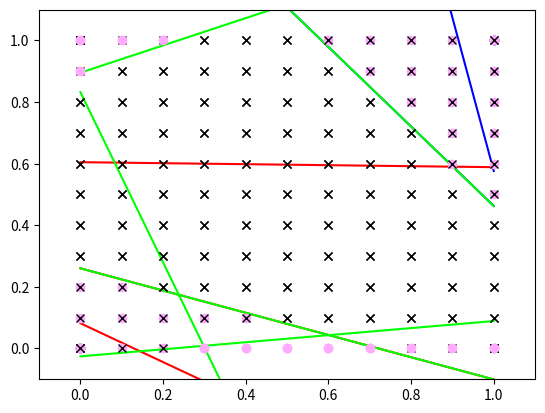

Write the Python code that produced this figure.
from turtle import color
import numpy as np
import matplotlib.pyplot as plt

x = np.array([
    [0,0],
    [0,1],
    [1,0],
    [1,1]])

d = np.array([1,0,0,1])
w = np.random.uniform(-20,20,3)
mi = 0.1

xp = np.arange(0,2)
yp = -(w[1]/w[2]) * xp + (w[0]/w[2])
plt.plot(xp,yp,'y-')
for i in range(len(d)):
    if d[i] == 1:
        plt.plot(x[i,0],x[i,1],'o',color="#031a99")
    else:
        plt.plot(x[i,0],x[i,1],'x',color="#095c00")
plt.show()

n = 100
k = 0
l = 0
yy = []

for j in range(n):
    l+=1
    error = 0
    for i in range(len(x)):
        k+=1
        
        xx = x[i]
        dd = d[i]

        s = xx[0] * w[1] + xx[1] * w[2] + w[0] * (-1)
        if s >= 0:
            y = 1
            yy.append(1)
        else:
            y = 0
            yy.append(0)
        
        w[0] = w[0] + mi * (dd - y) * (-1)
        w[1] = w[1] + mi * (dd - y) * (xx[0])
        w[2] = w[2] + mi * (dd - y) * (xx[1])

        if abs(dd - y) > 0:
            error += 1
            
    if error == 0:
        break
    
for i in range(len(d)):
    if d[i] == 1:
        plt.plot(x[i,0],x[i,1],'o',color="#031a99")
    else:
        plt.plot(x[i,0],x[i,1],'x',color="#095c00")

yp = -(w[1]/w[2]) * xp + (w[0]/w[2])
plt.plot(xp,yp,'r-')
plt.show()
print("Ilość iteracji uczenia", l )


from turtle import color
import numpy as np
import matplotlib.pyplot as plt

x = np.array([
    [0,0],
    [0,1],
    [1,0],
    [1,1]])

d = np.array([1,0,0,1])
d1 = np.array([1,0,0,0])
d2 = np.array([0,0,0,1])

w1 = np.random.uniform(-1,1,3)
w2 = np.random.uniform(-1,1,3)
mi = 0.2

# Narysowanie lini przed uczeniem
xp = np.arange(0,2)
yp1 = -(w1[1]/w1[2]) * xp + (w1[0]/w1[2])
yp2 = -(w2[1]/w2[2]) * xp + (w2[0]/w2[2])
plt.plot(xp,yp1,'-',color="#ff0000")
plt.plot(xp,yp2,'-',color="#0000ff")
for i in range(len(d)):
    if d[i] == 1:
        plt.plot(x[i,0],x[i,1],'o',color="#ffaaff")
    else:
        plt.plot(x[i,0],x[i,1],'x',color="#000000")
plt.show()

def LearnPerceptron(w, d, x, n):
    y = np.zeros(len(d))
    for j in range(n):
        error = 0
        for i in range(len(x)):
            xx = x[i]
            dd = d[i]

            s = xx[0] * w[1] + xx[1] * w[2] + w[0] * (-1)
            if s >= 0:
                y[i] = 1
            else:
                y[i] = 0

            w[0] = w[0] + mi * (dd - y[i]) * (-1)
            w[1] = w[1] + mi * (dd - y[i]) * (xx[0])
            w[2] = w[2] + mi * (dd - y[i]) * (xx[1])

            if abs(dd - y[i]) > 0:
                error += 1

        if error == 0:
            break
        
    return y

def CalculatePerceptron(w, x):
    s = x[0] * w[1] + x[1] * w[2] + w[0] * (-1)
    if s >= 0:
        return 1
    else:
        return 0

y1 = LearnPerceptron(w1,d1,x,100)
y2 = LearnPerceptron(w2,d2,x,100)

# Narysowanie lini po uczeniu
yp1 = -(w1[1]/w1[2]) * xp + (w1[0]/w1[2])
yp2 = -(w2[1]/w2[2]) * xp + (w2[0]/w2[2])
plt.plot(xp,yp1,'-',color="#ff0000")
for i in range(len(d1)):
    if d1[i] == 1:
        plt.plot(x[i,0],x[i,1],'o',color="#ffaaff")
    else:
        plt.plot(x[i,0],x[i,1],'x',color="#000000")
plt.show()
plt.plot(xp,yp2,'-',color="#0000ff")
for i in range(len(d2)):
    if d2[i] == 1:
        plt.plot(x[i,0],x[i,1],'o',color="#ffaaff")
    else:
        plt.plot(x[i,0],x[i,1],'x',color="#000000")
plt.show()


from turtle import color
import numpy as np
import matplotlib.pyplot as plt

x3 = np.array([
    [0,1],
    [0,0],
    [1,0]
])

d3 = np.array([1,0,1])
w3 = np.random.uniform(-1,1,3)

# Narysowanie lini przed uczeniem
yp3 = -(w3[1]/w3[2]) * xp + (w3[0]/w3[2])
plt.plot(xp,yp3,'-',color="#00ff00")
for i in range(len(d3)):
    if d3[i] == 1:
        plt.plot(y1[i],y2[i],'o',color="#ffaaff")
    else:
        plt.plot(y1[i],y2[i],'x',color="#000000")
plt.show()

y3 = LearnPerceptron(w3,d3,x3,100)

# Narysowanie lini po uczeniu
yp3 = -(w3[1]/w3[2]) * xp + (w3[0]/w3[2])
plt.plot(xp,yp3,'-',color="#00ff00")
for i in range(len(d3)):
    if d3[i] == 1:
        plt.plot(x3[i,0],x3[i,1],'o',color="#ffaaff")
    else:
        plt.plot(x3[i,0],x3[i,1],'x',color="#000000")

plt.show()


from turtle import color
import numpy as np
import matplotlib.pyplot as plt

y4 = np.zeros(len(x))
for i in range(len(x)):
    y4[i] = (CalculatePerceptron(w3,[CalculatePerceptron(w1,x[i]),CalculatePerceptron(w2,x[i])]))

print(d)
print(y4)

def ExampleData(w1, w2, w3, x, xp):
    y5 = []
    x5 = []
    for i in range(11):
        for j in range(11):
            x5.append([i/10,j/10])
            y5.append(CalculatePerceptron(w3,[CalculatePerceptron(w1,[i/10,j/10]),CalculatePerceptron(w2,[i/10,j/10])]))

            
    yp1 = -(w1[1]/w1[2]) * xp + (w1[0]/w1[2])
    yp2 = -(w2[1]/w2[2]) * xp + (w2[0]/w2[2])
    plt.plot(xp,yp1,'-',color="#00ff00")
    plt.plot(xp,yp2,'-',color="#00ff00")
    for i in range(len(y5)):
        if y5[i] == 1:
            plt.plot(x5[i][0],x5[i][1],'o',color="#ffaaff")
        else:
            plt.plot(x5[i][0],x5[i][1],'x',color="#000000")
    plt.xlim(-0.1,1.1)
    plt.ylim(-0.1,1.1)
    plt.show()

ExampleData(w1, w2, w3, x, xp)

from turtle import color
import numpy as np
import matplotlib.pyplot as plt

x = np.array([
    [0,0],
    [0,1],
    [1,0],
    [1,1]])

d = np.array([0,1,1,0])

d1 = np.array([0,1,0,0])
d2 = np.array([0,0,1,0])

x3 = np.array([
    [0,1],
    [0,0],
    [1,0]
])
d3 = np.array([1,0,1])

w1 = np.random.uniform(-1,1,3)
w2 = np.random.uniform(-1,1,3)
w3 = np.random.uniform(-1,1,3)

y1 = LearnPerceptron(w1,d1,x,100)
y2 = LearnPerceptron(w2,d2,x,100)
y3 = LearnPerceptron(w3,d3,x3,100)

y4 = np.zeros(len(x))
for i in range(len(x)):
    y4[i] = (CalculatePerceptron(w3,[CalculatePerceptron(w1,x[i]),CalculatePerceptron(w2,x[i])]))

print(d)
print(y4)

ExampleData(w1, w2, w3, x, xp)